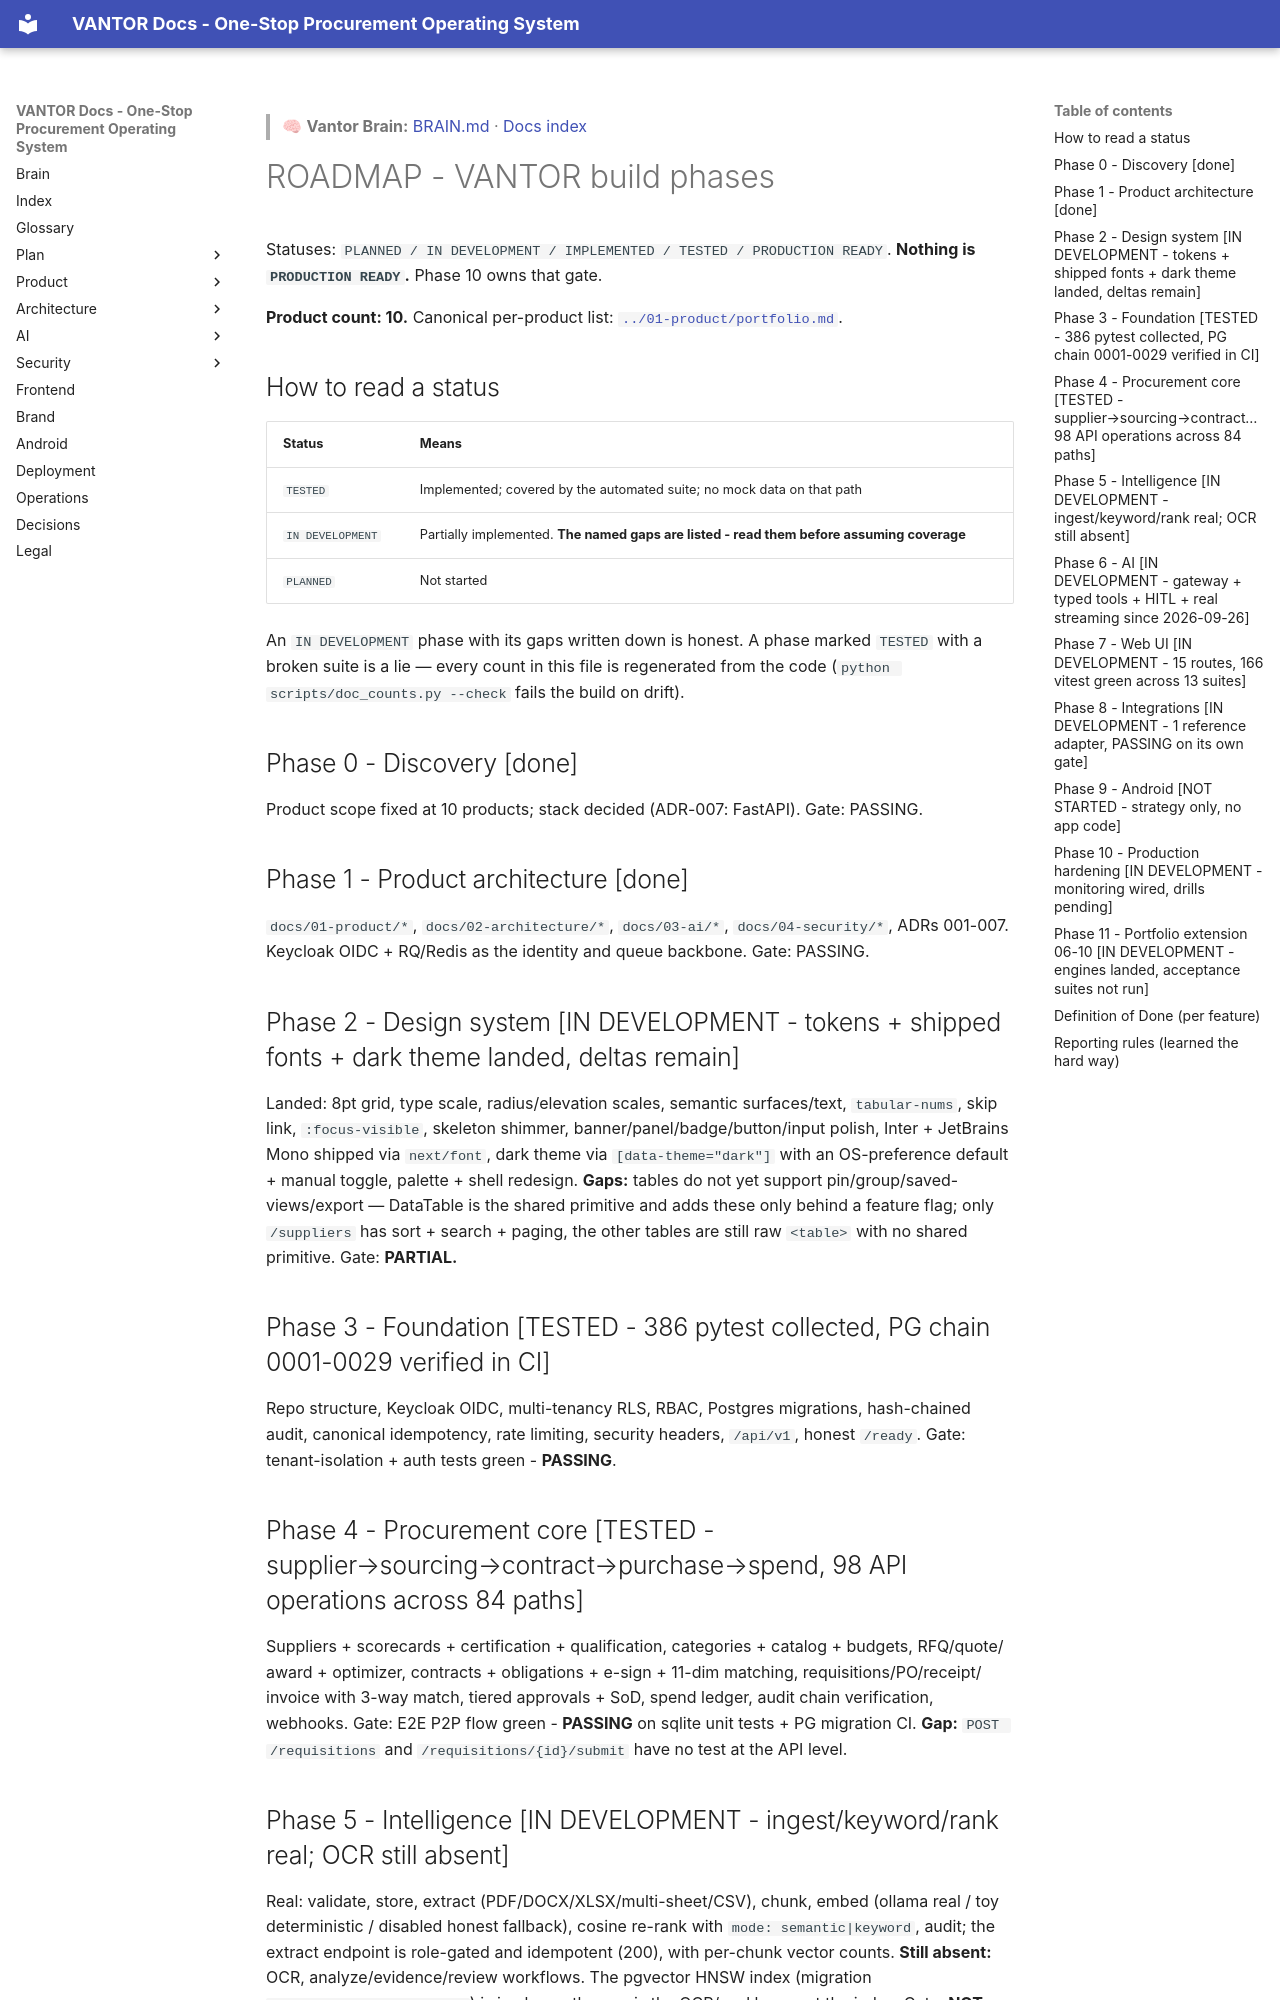

repository: chandrahotha/Vantor · page: 00-plan/ROADMAP/index.html · generator: mkdocs

<!-- vantor-brain-link -->
> 🧠 **Vantor Brain:** [BRAIN.md](../BRAIN.md) · [Docs index](../README.md)

# ROADMAP - VANTOR build phases

Statuses: `PLANNED / IN DEVELOPMENT / IMPLEMENTED / TESTED / PRODUCTION READY`.
**Nothing is `PRODUCTION READY`.** Phase 10 owns that gate.

**Product count: 10.** Canonical per-product list: [`../01-product/portfolio.md`](../01-product/portfolio.md).

## How to read a status

| Status | Means |
|---|---|
| `TESTED` | Implemented; covered by the automated suite; no mock data on that path |
| `IN DEVELOPMENT` | Partially implemented. **The named gaps are listed - read them before assuming coverage** |
| `PLANNED` | Not started |

An `IN DEVELOPMENT` phase with its gaps written down is honest. A phase marked
`TESTED` with a broken suite is a lie — every count in this file is regenerated
from the code (`python scripts/doc_counts.py --check` fails the build on drift).

## Phase 0 - Discovery [done]
Product scope fixed at 10 products; stack decided (ADR-007: FastAPI).
Gate: PASSING.

## Phase 1 - Product architecture [done]
`docs/01-product/*`, `docs/02-architecture/*`, `docs/03-ai/*`, `docs/04-security/*`, ADRs 001-007.
Keycloak OIDC + RQ/Redis as the identity and queue backbone. Gate: PASSING.

## Phase 2 - Design system [IN DEVELOPMENT - tokens + shipped fonts + dark theme landed, deltas remain]
Landed: 8pt grid, type scale, radius/elevation scales, semantic surfaces/text, `tabular-nums`,
skip link, `:focus-visible`, skeleton shimmer, banner/panel/badge/button/input polish,
Inter + JetBrains Mono shipped via `next/font`, dark theme via `[data-theme="dark"]`
with an OS-preference default + manual toggle, palette + shell redesign.
**Gaps:** tables do not yet support pin/group/saved-views/export — DataTable is the
shared primitive and adds these only behind a feature flag; only `/suppliers` has
sort + search + paging, the other tables are still raw `<table>` with no shared
primitive.
Gate: **PARTIAL.**

## Phase 3 - Foundation [TESTED - 386 pytest collected, PG chain 0001-0029 verified in CI]
Repo structure, Keycloak OIDC, multi-tenancy RLS, RBAC, Postgres migrations, hash-chained audit,
canonical idempotency, rate limiting, security headers, `/api/v1`, honest `/ready`.
Gate: tenant-isolation + auth tests green - **PASSING**.

## Phase 4 - Procurement core [TESTED - supplier→sourcing→contract→purchase→spend, 98 API operations across 84 paths]
Suppliers + scorecards + certification + qualification, categories + catalog + budgets, RFQ/quote/
award + optimizer, contracts + obligations + e-sign + 11-dim matching, requisitions/PO/receipt/
invoice with 3-way match, tiered approvals + SoD, spend ledger, audit chain verification, webhooks.
Gate: E2E P2P flow green - **PASSING** on sqlite unit tests + PG migration CI.
**Gap:** `POST /requisitions` and `/requisitions/{id}/submit` have no test at the API level.

## Phase 5 - Intelligence [IN DEVELOPMENT - ingest/keyword/rank real; OCR still absent]
Real: validate, store, extract (PDF/DOCX/XLSX/multi-sheet/CSV), chunk, embed (ollama real
/ toy deterministic / disabled honest fallback), cosine re-rank with `mode: semantic|keyword`,
audit; the extract endpoint is role-gated and idempotent (200), with per-chunk vector counts.
**Still absent:** OCR, analyze/evidence/review workflows. The pgvector HNSW index
(migration `0022_pgvector_embeddings`) is in place - the gap is the OCR/eval loop, not the index.
Gate: **NOT MET** for large-doc + eval accuracy - embedding correctness is covered, the larger
OCR/eval loop is not.
